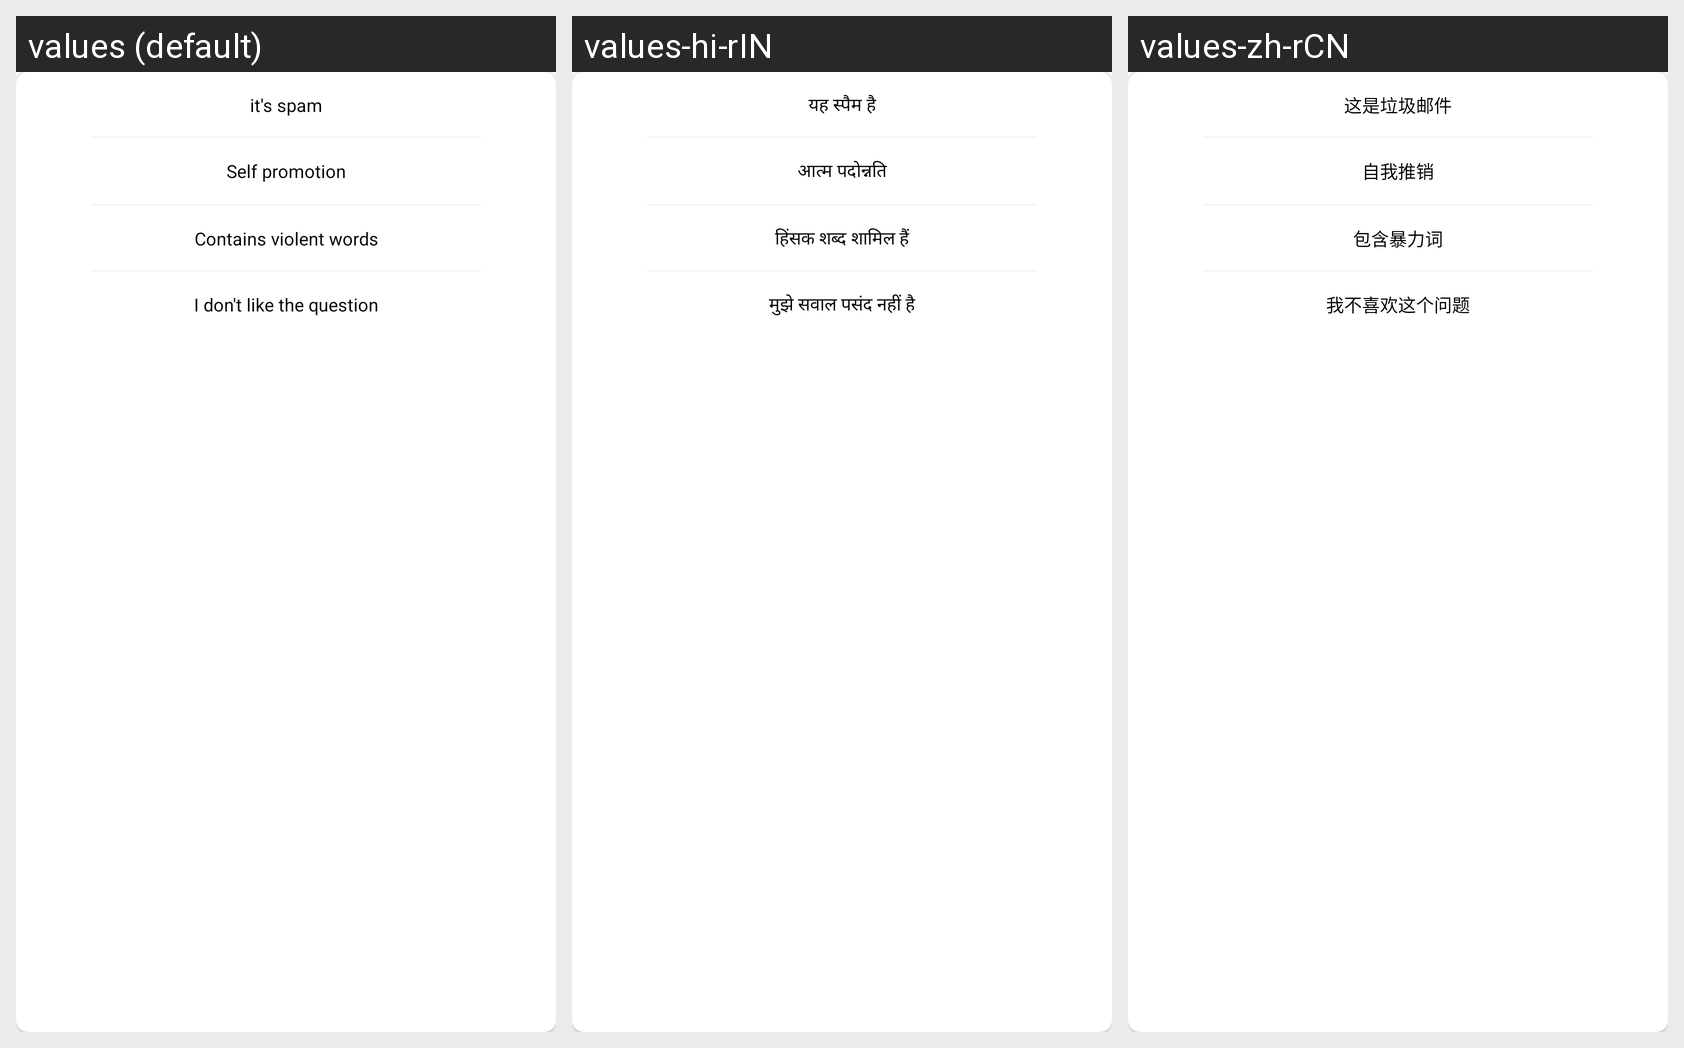

Translations of the strings shown on this Android screen, per locale in the grid:
Android screen res/layout/question_report_dialog.xml rendered under 3 locales, left to right: values (default), values-hi-rIN, values-zh-rCN. Device: Nexus 5 (rendered at 1080×1920; each locale shown at half size, 540×960, under a caption strip naming it); theme AppTheme.
Strings drawn on this screen, with the default value and each locale's value (text and hints the layout hard-codes, and strings that could not be matched under every locale, appear in the picture but are not listed):

its_spam
  values: it's spam
  values-hi-rIN: यह स्पैम है
  values-zh-rCN: 这是垃圾邮件

self_promotion
  values: Self promotion
  values-hi-rIN: आत्म पदोन्नति
  values-zh-rCN: 自我推销

contain_violent_words
  values: Contains violent words
  values-hi-rIN: हिंसक शब्द शामिल हैं
  values-zh-rCN: 包含暴力词

i_dont_like_question
  values: I don't like the question
  values-hi-rIN: मुझे सवाल पसंद नहीं है
  values-zh-rCN: 我不喜欢这个问题
